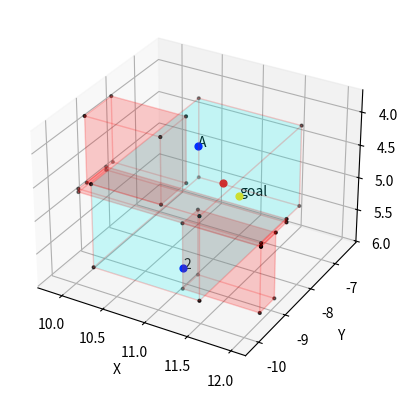

Source code (Python):
import math
from typing import Tuple

import matplotlib.pyplot as plt
import numpy as np
from mpl_toolkits.mplot3d.art3d import Poly3DCollection

pos = Tuple[float, float, float]
Quaternion = Tuple[float, float, float, float]

def eulerto_quaternion(roll: float, pitch: float, yaw: float, **kwargs):
    #https://automaticaddison.com/how-to-convert-euler-angles-to-quaternions-using-python/
    """Convert an Euler angle to a quaternion.

    Args:
        roll (float): The roll (rotation around x-axis) angle in radians.
        pitch (float): The pitch (rotation around y-axis) angle in radians.
        yaw (float): The yaw (rotation around z-axis) angle in radians.

    Returns:
        ndarray: The orientation in quaternion [x,y,z,w] format
    """

    if (kwargs.get("degree")):
        roll = math.radians(roll)
        pitch = math.radians(pitch)
        yaw = math.radians(yaw)

    qx = np.sin(roll/2) * np.cos(pitch/2) * np.cos(yaw/2) - np.cos(roll/2) * np.sin(pitch/2) * np.sin(yaw/2)
    qy = np.cos(roll/2) * np.sin(pitch/2) * np.cos(yaw/2) + np.sin(roll/2) * np.cos(pitch/2) * np.sin(yaw/2)
    qz = np.cos(roll/2) * np.cos(pitch/2) * np.sin(yaw/2) - np.sin(roll/2) * np.sin(pitch/2) * np.cos(yaw/2)
    qw = np.cos(roll/2) * np.cos(pitch/2) * np.cos(yaw/2) + np.sin(roll/2) * np.sin(pitch/2) * np.sin(yaw/2)
    
    return np.array([qx, qy, qz, qw])

def rotate_vector_by_quaternion(v: Tuple[float, float, float], q: Quaternion):
    # https://gamedev.stackexchange.com/questions/28395/rotating-vector3-by-a-quaternion
    u = q[:3]
    s = q[3]

    return 2.0 * np.dot(u, v) * u + np.dot((s*s - np.dot(u, u)), v) + 2.0*s * np.cross(u, v)

def points_from(pmin: pos, pmax: pos):
    xmin, ymin, zmin = pmin
    xmax, ymax, zmax = pmax

    """
    return point from 
    .      →      .

    ↑             ↓

    .      ←      .

    and change to next layer 
    """
    return [
        (xmin, ymin, zmin), 
        (xmax, ymin, zmin),
        (xmax, ymin, zmax),
        (xmin, ymin, zmax),

        (xmin, ymax, zmin),
        (xmax, ymax, zmin),
        (xmax, ymax, zmax),
        (xmin, ymax, zmax)
    ]

def plot_scatter(ax: plt.Axes, point: np.ndarray, **kwargs):
    xdata = np.array(point[:,0])
    ydata = np.array(point[:,1])
    zdata = np.array(point[:,2])

    size = 4
    color = "black"
   
    if (kwargs.get("size")):
        size = kwargs.get("size")
    
    if (kwargs.get("color")):
        color = kwargs.get("color")
    
    if (kwargs.get("text")):
        # label first scatter point, hacky way
        ax.text(xdata[0], ydata[0], zdata[0], kwargs.get("text"))

    ax.scatter(xdata, ydata, zdata, color=color, marker="o", s=size)

def plot_filled_rect(ax: plt.Axes, P: np.ndarray, color: str, **kwargs):
    # verts is just a collection of points in each side
    verts = [[P[0], P[1], P[2], P[3]], 
        [P[4], P[5], P[6], P[7]],
        [P[0], P[1], P[5], P[4]],
        [P[3], P[2], P[6], P[7]],
        [P[0], P[3], P[7], P[4]],
        [P[1], P[2], P[6], P[5]]
    ]
    
    plot_scatter(ax, P)
    ax.add_collection(Poly3DCollection(verts, facecolor=color, alpha=0.1, linewidths=1, edgecolor="r"))

def main():
    """
    Vector&Quaternion experiment
    V = (-1, 0, 0)
    NAV = (0, -1, 0)
    #q = eulerto_quaternion(0, 90, 0, degree=True)
    q = np.array([0, 0, 0.707, 0.707])
    V_ = rotate_vector_by_quaternion(NAV, q)
    print(q)
    print(V, V_)
    """

    fig = plt.figure()
    ax = fig.add_subplot(projection="3d")
    ax.set_xlabel('X')
    ax.set_ylabel('Y')
    ax.set_zlabel('Z')
    ax.invert_zaxis()

    kiz = np.array(points_from([10.3, -10.2, 4.32], [11.55, -6.4, 5.57]))
    koz1 = np.array(points_from([9.8673, -9.18813, 3.81957], [10.7673, -8.28813, 4.81957]))
    koz2 = np.array(points_from([9.8585, -9.4500, 4.82063], [12.0085, -8.5000, 4.87063]))
    koz3 = np.array(points_from([11.1067, -9.44819, 4.87385], [12.0067, -8.89819, 5.87385]))
    plot_filled_rect(ax, kiz, "cyan")
    plot_filled_rect(ax, koz1, "red")
    plot_filled_rect(ax, koz2, "red")
    plot_filled_rect(ax, koz3, "red")

    # starting point
    plot_scatter(ax, np.array([(10.76150, -6.88490, 5.31647)]), color="red", size=24)

    # Astrobee Vector 
    #ax.quiver(10.76150, -6.88490, 5.31647, V[0], V[1], V[2], color="red", length=0.2)
    #ax.quiver(10.76150, -6.88490, 5.31647, NAV[0], NAV[1], NAV[2], color="green", length=0.2)
    #ax.quiver(10.76150, -6.88490, 5.31647, V_[0], V_[1], V_[2], length=0.2)
    
    # point-A
    plot_scatter(ax, np.array([(10.71000, -7.70000, 4.48000)]), color="blue", size=24, text="A")

    # point 2
    plot_scatter(ax, np.array([(11.27460, -9.92284, 5.29881)]), color="blue", size=24, text="2")

    # goal point
    plot_scatter(ax, np.array([(11.27460, -7.89178, 4.96538)]), color="gold", size=24, text="goal")

    plt.show()
    return

if __name__ == "__main__":
    main()
